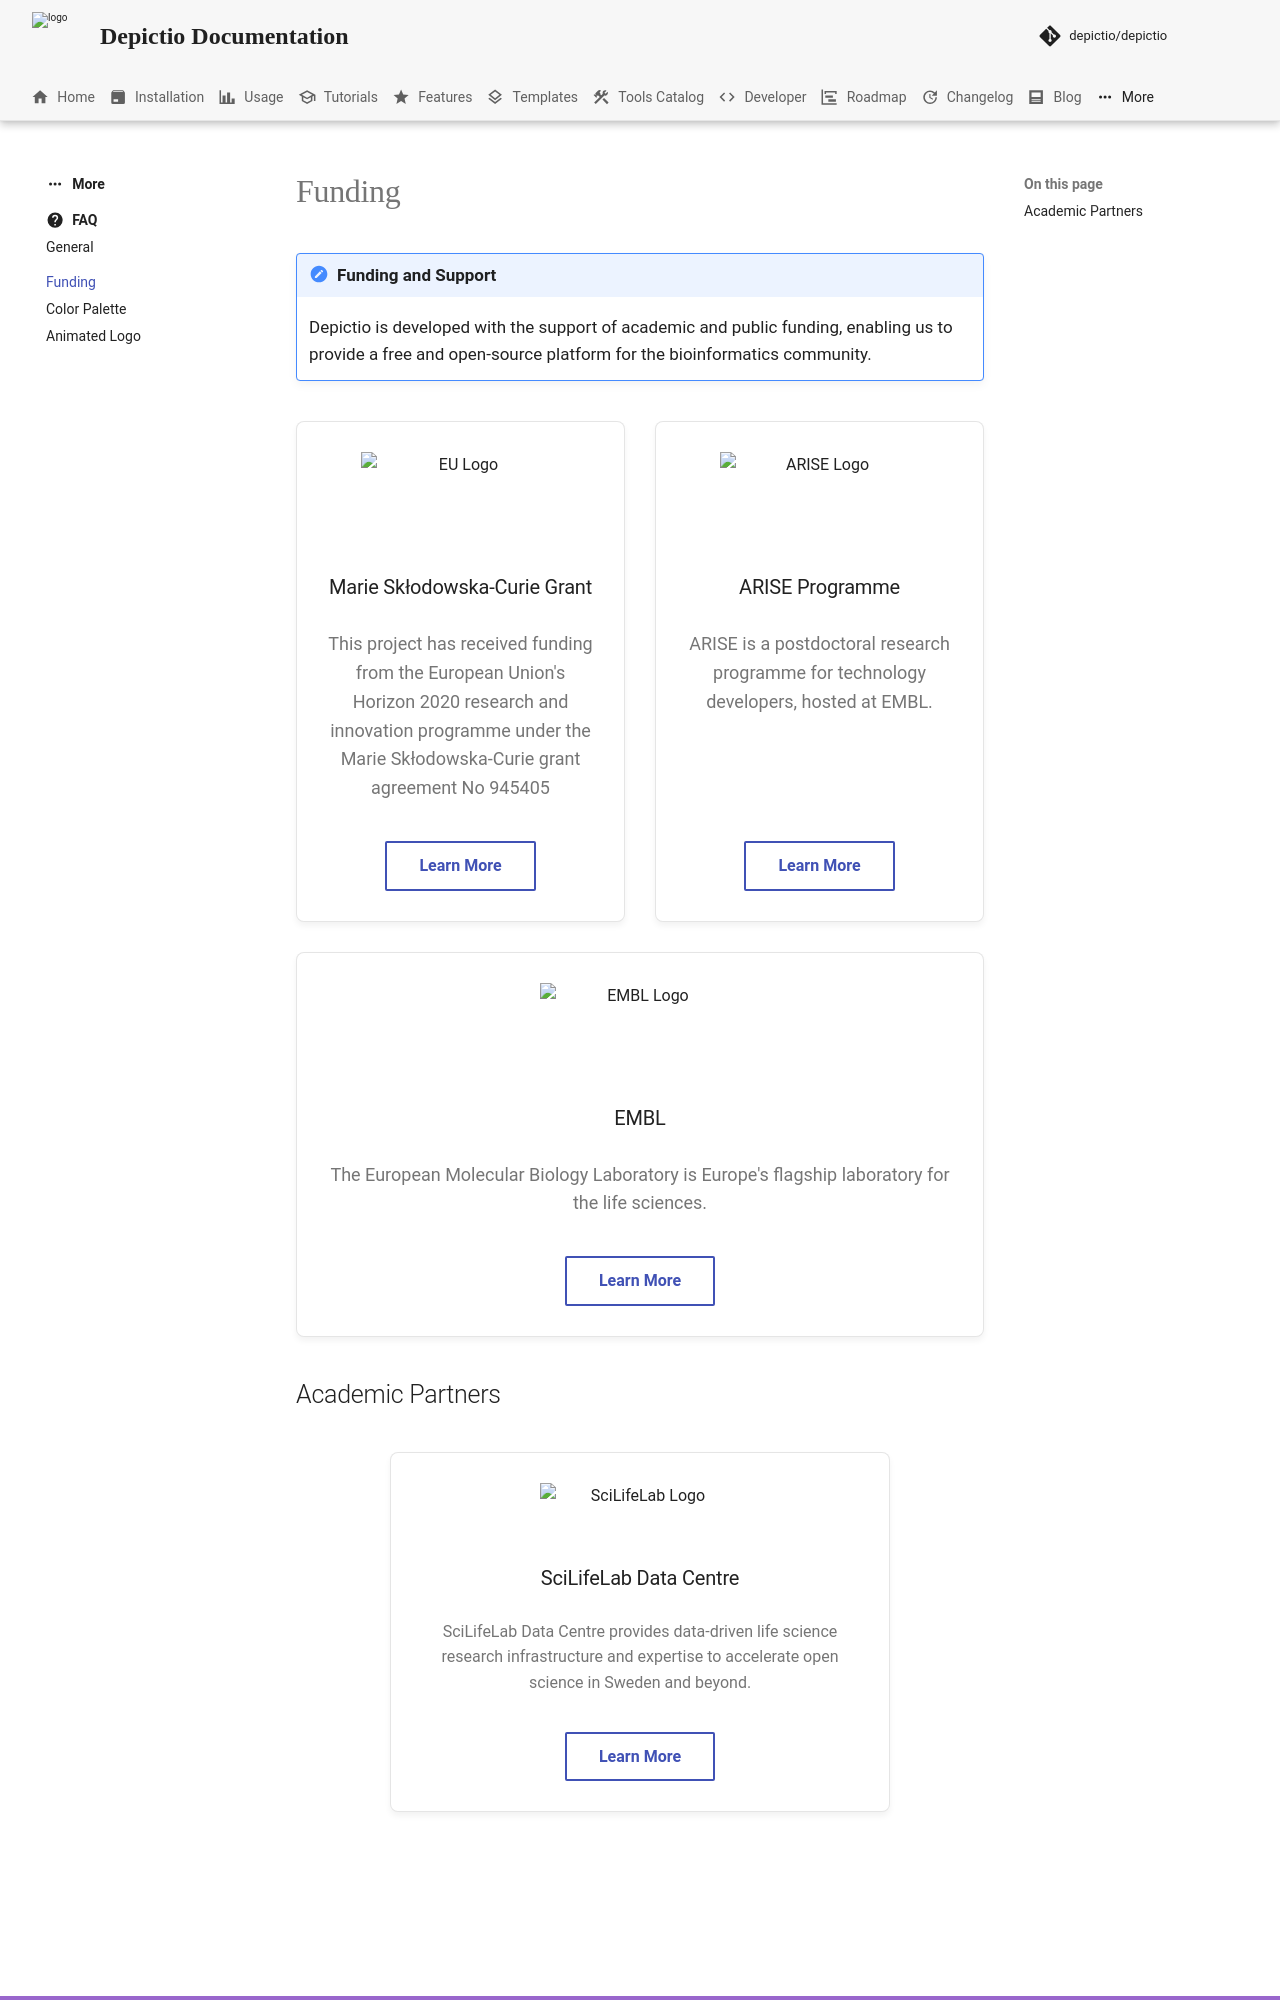

repository: depictio/depictio-docs · page: v1.22.0/more/funding/index.html · generator: mkdocs

!!! note "Funding and Support"
    Depictio is developed with the support of academic and public funding, enabling us to provide a free and open-source platform for the bioinformatics community.

<div class="funding-grid">
  <div class="funding-card">
    <img src="../../assets/EN_fundedbyEU_VERTICAL_RGB_POS.png" alt="EU Logo" width="200px">
    <h3>Marie Skłodowska-Curie Grant</h3>
    <p>This project has received funding from the European Union's Horizon 2020 research and innovation programme under the Marie Skłodowska-Curie grant agreement No 945405</p>
    <a href="https://marie-sklodowska-curie-actions.ec.europa.eu/" class="md-button" target="_blank">Learn More</a>
  </div>

  <div class="funding-card">
    <img src="../../assets/AriseLogo300dpi.png" alt="ARISE Logo" width="200px">
    <h3>ARISE Programme</h3>
    <p>ARISE is a postdoctoral research programme for technology developers, hosted at EMBL.</p>
    <a href="https://www.embl.org/about/info/arise/" class="md-button" target="_blank">Learn More</a>
  </div>

  <div class="funding-card">
    <img src="../../assets/EMBL_logo_colour_DIGITAL.png" alt="EMBL Logo" width="200px">
    <h3>EMBL</h3>
    <p>The European Molecular Biology Laboratory is Europe's flagship laboratory for the life sciences.</p>
    <a href="https://www.embl.org/" class="md-button" target="_blank">Learn More</a>
  </div>
</div>
